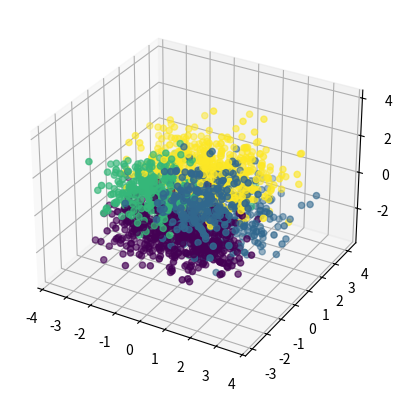

Here is the Python script that generated this plot:
import matplotlib.pyplot as plt
import numpy as np

# cube from https://stackoverflow.com/questions/52229300/creating-numpy-array-with-coordinates-of-vertices-of-n-dimensional-cube
cube = 2*((np.arange(2**3)[:,None] & (1 << np.arange(3))) > 0) - 1

# generate data
# four classes
C = 4
# 3 dimensional
d = 3

means = np.array(
        [
            [cube[0], cube[1]], # class 0
            [cube[3], cube[5]], # class 1
            [cube[4], cube[2]], # class 2
            [cube[6], cube[7]], # class 3
        ]
)

covs = np.array(
        [
            [0.5 * np.eye(3), 0.45 * np.eye(3)], # class 0
            [0.8 * np.eye(3), 0.67 * np.eye(3)], # class 1
            [0.6 * np.eye(3), 0.72 * np.eye(3)], # class 2
            [0.7 * np.eye(3), 0.81 * np.eye(3)], # class 3
            
        ]
)

def dataFromGMM(N, priors, means, covs):
    components = priors.size
    x = np.zeros((d, N))
    labels = np.zeros(N)
    u = np.random.rand(N)
    csum = np.cumsum(priors)
    # go through all u and assign the labels to x
    for l in range(0, components):
        # find all u that are less than the threshold
        indl = np.where(u <= csum[l])[0]
        # track the number of samples below this threshold
        Nl = len(indl)
        # remove these samples from u
        u[indl] = 1.1
        # set all labels 0 to nl to i
        labels[indl] = l
        # generate values for x
        x[:, indl] = np.random.multivariate_normal(means[l], covs[l], Nl).T

    return (x, labels)

def genData(N):
    # uniform priors so we can skip that and just make a uniform
    # cumulative sum
    cumsum = np.array([0.25, 0.5, 0.75, 1.0])

    # random vector for assigning labels from
    u = np.random.rand(N)

    # empty label and data matrices
    labels = np.zeros(N)
    x = np.zeros((d, N))

    # even 50/50 mixture in the gaussian
    weights = np.array([0.5, 0.5])

    # do the same thing for each class
    for l in range(C):
        indl = np.where(u <= cumsum[l])[0]
        # set the labels
        labels[indl] = l
        # make those values in u too high so we don't reuse them
        u[indl] = 1.1
        z, zlabel = dataFromGMM(indl.size, weights, means[l], covs[l])
        x[:, indl] = z


    return x, labels

def writeData():
    """Generate datasets and write them to files"""
    # sets
    train = {}
    trainLabels = {}
    train[100],  trainLabels[100] = genData(100)
    train[200],  trainLabels[200] = genData(200)
    train[500],  trainLabels[500] = genData(500)
    train[1000], trainLabels[1000]= genData(1000)
    train[2000], trainLabels[2000]= genData(2000)
    train[5000], trainLabels[5000]= genData(5000)
    test, testLabels = genData(100000)
    #dataset = np.c_[labels, x.T]
    #numpy.savetxt("500.csv", dataset, delimiter=",")
    return train, trainLabels, test, testLabels

def loadData():
    pass

train, trainLabels, test, testLabels = writeData()
fig = plt.figure()
ax = fig.add_subplot(projection='3d')
ax.scatter(train[2000][0], train[2000][1], train[2000][2], c=trainLabels[2000])
plt.show()
